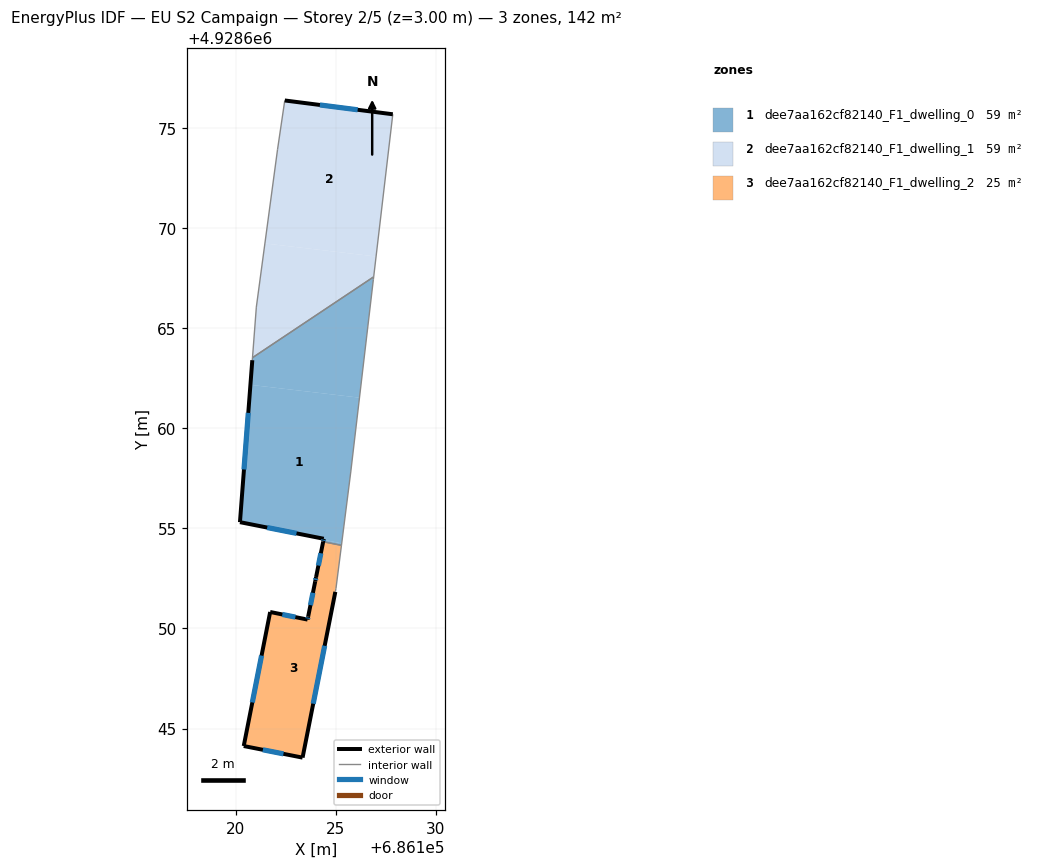
=== STOREY PLAN SPEC (per zone: floor XY polygon, exterior-wall plan segments, windows/doors) ===
zone 1: dee7aa162cf82140_F1_dwelling_0  (58.5 m²)
  floor: (686125.30, 4928654.25) (686125.75, 4928657.83) (686126.19, 4928661.54) (686120.73, 4928662.18) (686120.21, 4928655.32) (686124.40, 4928654.49) (686124.39, 4928654.43)
  floor: (686125.28, 4928654.16) (686125.30, 4928654.25) (686124.39, 4928654.43) (686124.37, 4928654.34)
  floor: (686126.19, 4928661.54) (686126.88, 4928667.45) (686126.90, 4928667.58) (686120.84, 4928663.54) (686120.73, 4928662.18)
  exterior wall: (686120.21, 4928655.32) – (686120.83, 4928663.41)  [8.1 m]
    window: (686120.41, 4928657.95) – (686120.63, 4928660.78)  [3.0 m²]
  exterior wall: (686124.37, 4928654.34) – (686124.40, 4928654.49)  [0.2 m]
    window: (686124.38, 4928654.39) – (686124.39, 4928654.44)  [0.1 m²]
  exterior wall: (686124.40, 4928654.49) – (686120.21, 4928655.32)  [4.3 m]
    window: (686123.04, 4928654.75) – (686121.57, 4928655.05)  [1.6 m²]
  interior walls: 6
zone 2: dee7aa162cf82140_F1_dwelling_1  (58.9 m²)
  floor: (686127.01, 4928668.60) (686127.85, 4928675.70) (686122.45, 4928676.39) (686122.09, 4928673.95) (686121.46, 4928669.25)
  floor: (686126.90, 4928667.58) (686127.01, 4928668.60) (686121.46, 4928669.25) (686121.03, 4928666.07) (686120.84, 4928663.54)
  exterior wall: (686122.45, 4928676.39) – (686127.85, 4928675.70)  [5.4 m]
    window: (686124.21, 4928676.17) – (686126.09, 4928675.93)  [2.0 m²]
  interior walls: 5
zone 3: dee7aa162cf82140_F1_dwelling_2  (24.6 m²)
  floor: (686123.34, 4928643.54) (686124.98, 4928651.83) (686124.98, 4928651.85) (686125.01, 4928652.00) (686125.28, 4928654.16) (686124.37, 4928654.34) (686124.02, 4928652.57) (686123.97, 4928652.36) (686123.62, 4928650.59) (686123.59, 4928650.45) (686121.72, 4928650.83) (686120.40, 4928644.12)
  exterior wall: (686124.98, 4928651.83) – (686123.34, 4928643.54)  [8.4 m]
    window: (686124.44, 4928649.14) – (686123.87, 4928646.24)  [3.1 m²]
  exterior wall: (686123.34, 4928643.54) – (686120.40, 4928644.12)  [3.0 m]
    window: (686122.38, 4928643.73) – (686121.36, 4928643.94)  [1.1 m²]
  exterior wall: (686120.40, 4928644.12) – (686121.72, 4928650.83)  [6.8 m]
    window: (686120.83, 4928646.30) – (686121.29, 4928648.65)  [2.5 m²]
  exterior wall: (686121.72, 4928650.83) – (686123.59, 4928650.45)  [1.9 m]
    window: (686122.33, 4928650.70) – (686122.98, 4928650.57)  [0.7 m²]
  exterior wall: (686123.59, 4928650.45) – (686123.62, 4928650.59)  [0.2 m]
    window: (686123.60, 4928650.49) – (686123.61, 4928650.54)  [0.1 m²]
  exterior wall: (686123.62, 4928650.59) – (686123.97, 4928652.36)  [1.8 m]
    window: (686123.73, 4928651.17) – (686123.86, 4928651.78)  [0.7 m²]
  exterior wall: (686123.97, 4928652.36) – (686124.02, 4928652.57)  [0.2 m]
    window: (686123.99, 4928652.43) – (686124.00, 4928652.50)  [0.1 m²]
  exterior wall: (686124.02, 4928652.57) – (686124.37, 4928654.34)  [1.8 m]
    window: (686124.13, 4928653.15) – (686124.25, 4928653.76)  [0.7 m²]
  interior walls: 4

=== DERIVED (storey summary) ===
Building: EU S2 Campaign
Storey: 2 of 5  (floor level z = 3.00 m)
Storey gross floor area: 142.0 m²
Zones on this storey: 3
  - dee7aa162cf82140_F1_dwelling_0: floor 58.5 m²; exterior wall 12.5 m (37.6 m²); 3 window(s) 4.6 m²; WWR 12.2%
  - dee7aa162cf82140_F1_dwelling_1: floor 58.9 m²; exterior wall 5.4 m (16.3 m²); 1 window(s) 2.0 m²; WWR 12.2%
  - dee7aa162cf82140_F1_dwelling_2: floor 24.6 m²; exterior wall 24.2 m (72.5 m²); 8 window(s) 8.9 m²; WWR 12.2%
Zone adjacency (shared interzone walls):
  - dee7aa162cf82140_F1_dwelling_0 ↔ dee7aa162cf82140_F1_dwelling_1
  - dee7aa162cf82140_F1_dwelling_0 ↔ dee7aa162cf82140_F1_dwelling_2